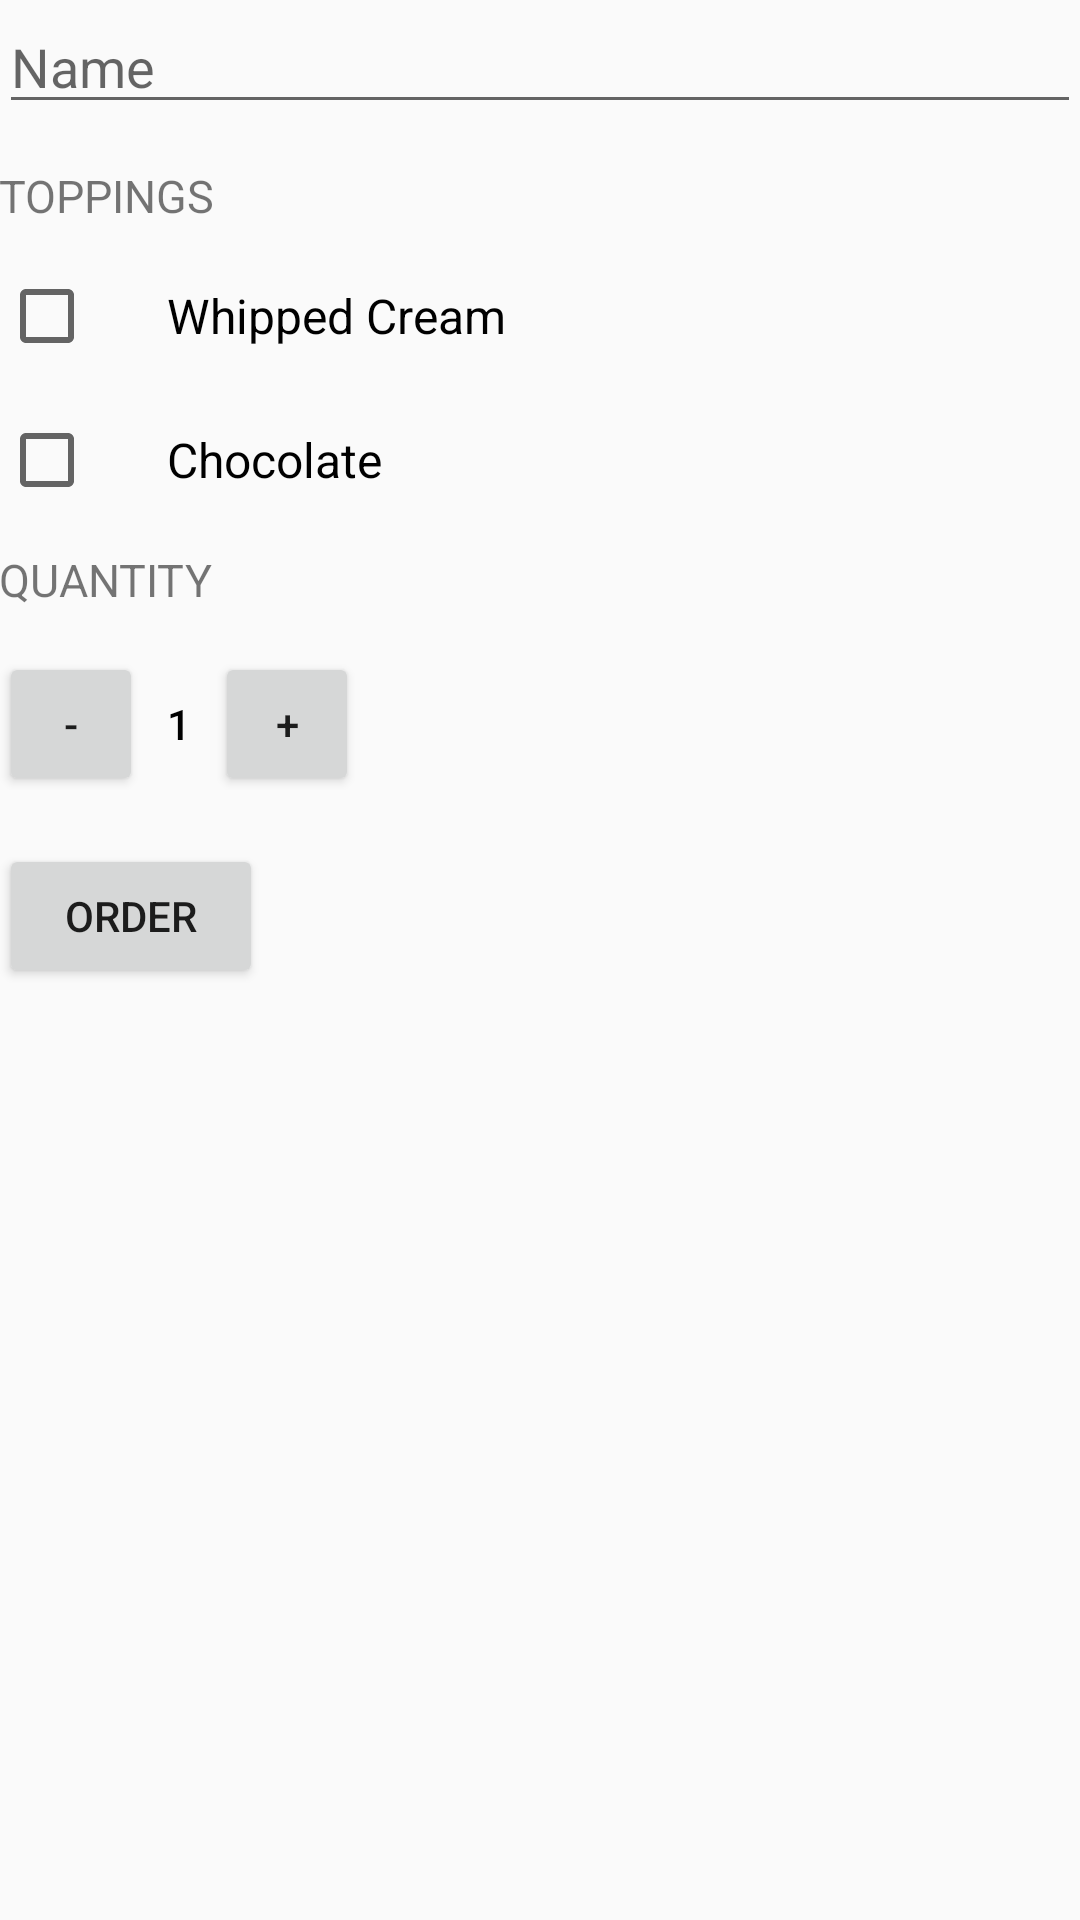

The Android layout XML behind this screen, and the referenced resources:
<!-- AndroidManifest.xml: application theme AppTheme -->
<!-- res/layout/activity_main.xml -->
<?xml version="1.0" encoding="utf-8"?>
<LinearLayout xmlns:android="http://schemas.android.com/apk/res/android"
    xmlns:tools="http://schemas.android.com/tools"
    android:layout_width="match_parent"
    android:layout_height="match_parent"
    android:orientation="vertical"
    tools:context="com.example.android.justjava.MainActivity">

    <ScrollView xmlns:android="http://schemas.android.com/apk/res/android"
        xmlns:tools="http://schemas.android.com/tools"
        android:layout_width="match_parent"
        android:layout_height="match_parent"
        android:fadeScrollbars="true"
        android:fillViewport="true"
        android:scrollbars="vertical"
        tools:context="com.example.android.justjava.MainActivity">

        <LinearLayout
            android:layout_width="match_parent"
            android:layout_height="wrap_content"
            android:orientation="vertical"
            android:paddingBottom="@dimen/activity_vertical_margin"
            android:paddingLeft="@dimen/activity_horizontal_margin"
            android:paddingRight="@dimen/activity_horizontal_margin"
            android:paddingTop="@dimen/activity_vertical_margin">

            <EditText
                android:id="@+id/nameEditText"
                android:layout_width="match_parent"
                android:layout_height="wrap_content"
                android:hint="@string/name"
                android:inputType="textCapWords" />


            <TextView
                android:id="@+id/tp_text"
                style="@style/Labels"
                android:text="@string/tpTitle" />

            <CheckBox
                android:id="@+id/tp1_checkBox"
                style="@style/CheckBox"
                android:layout_marginBottom="16dp"
                android:text="@string/tp1" />

            <CheckBox
                android:id="@+id/tp2_checkBox"
                style="@style/CheckBox"
                android:text="@string/tp2" />


            <TextView
                android:id="@+id/qt_text"
                style="@style/Labels"
                android:text="@string/qty" />

            <LinearLayout
                android:layout_width="wrap_content"
                android:layout_height="wrap_content"
                android:layout_marginBottom="16dp"
                android:orientation="horizontal">

                <Button
                    android:layout_width="48dp"
                    android:layout_height="48dp"
                    android:layout_marginRight="8dp"
                    android:onClick="decrement"
                    android:text="-" />

                <TextView
                    android:id="@+id/quantity_text_view"
                    android:layout_width="wrap_content"
                    android:layout_height="wrap_content"
                    android:fontFamily="sans-serif-medium"
                    android:text="1"
                    android:textColor="#000000" />

                <Button
                    android:layout_width="48dp"
                    android:layout_height="48dp"
                    android:layout_marginLeft="8dp"
                    android:onClick="increment"
                    android:text="+" />


            </LinearLayout>

            <Button
                android:id="@+id/order_button"
                android:layout_width="wrap_content"
                android:layout_height="wrap_content"
                android:onClick="submitOrder"
                android:text="@string/order"
                android:textAllCaps="true" />
        </LinearLayout>

    </ScrollView>

</LinearLayout>
<!-- resources referenced by this layout -->
<resources>
  <string name="name">Name</string>
  <string name="order">Order</string>
  <string name="qty">Quantity</string>
  <string name="tp1">Whipped Cream</string>
  <string name="tp2">Chocolate</string>
  <string name="tpTitle">Toppings</string>
  <style name="CheckBox">
          <item name="android:layout_width">wrap_content</item>
          <item name="android:layout_height">wrap_content</item>
          <item name="android:paddingLeft">24dp</item>
          <item name="android:textSize">16sp</item>
      </style>
  <style name="Labels">
          <item name="android:layout_width">wrap_content</item>
          <item name="android:layout_height">48dp</item>
          <item name="android:gravity">center_vertical</item>
          <item name="android:textAllCaps">true</item>
          <item name="android:textSize">15sp</item>
      </style>
  <style name="AppTheme" parent="Theme.AppCompat.Light.DarkActionBar">
          
          <item name="colorPrimary">#795548</item>
          <item name="colorPrimaryDark">#5D4037</item>
          <item name="colorAccent">#9E9E9E</item>
      </style>
</resources>
